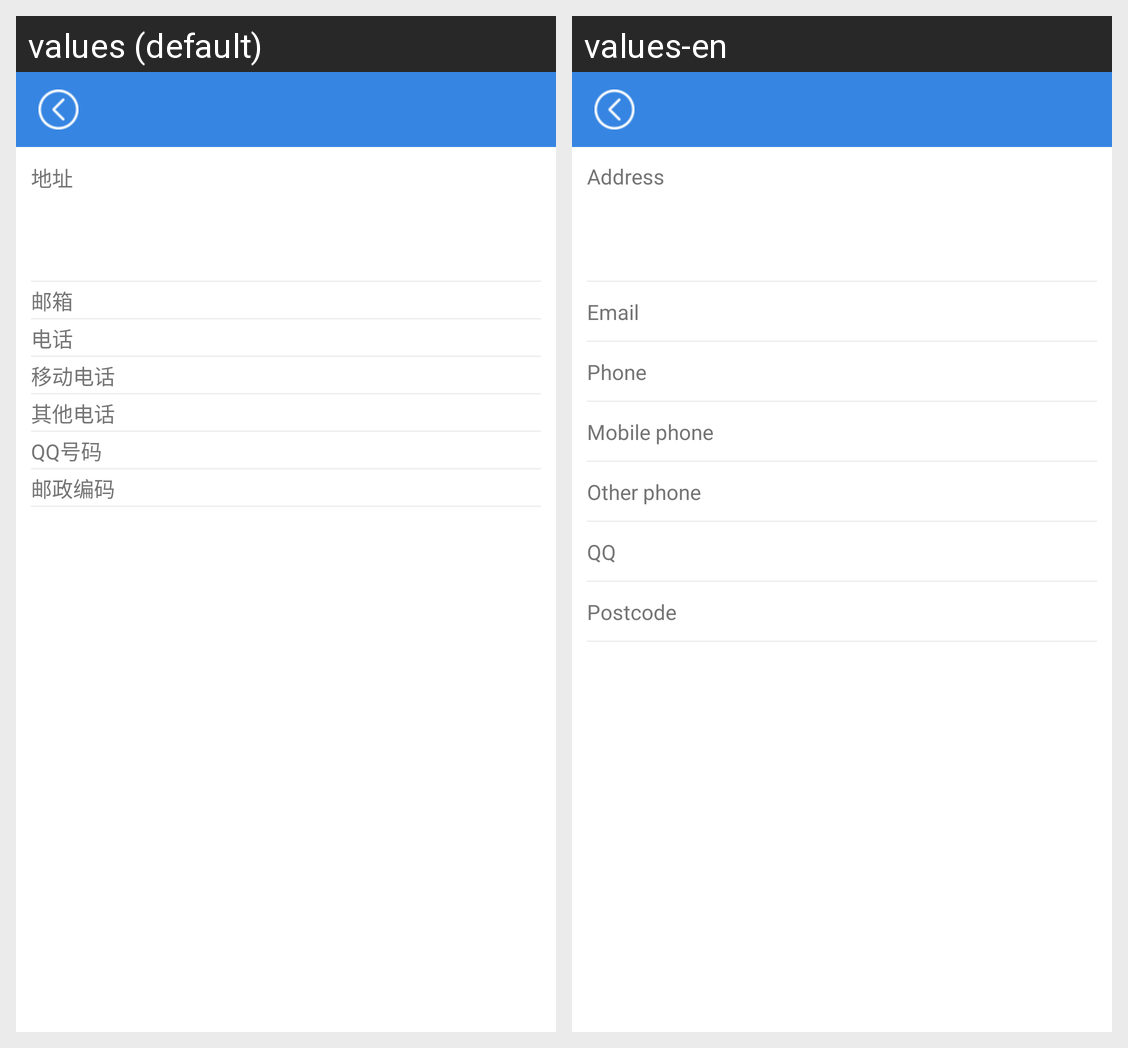

The same Android screen rendered under two of its app's locales, left to right. List the strings drawn on it with the default value and each locale's translation.
Android screen res/layout/activity_contact_info.xml rendered under 2 locales, left to right: values (default), values-en. Device: Nexus 5 (rendered at 1080×1920; each locale shown at half size, 540×960, under a caption strip naming it); theme Theme.AppCompat.Light.
Strings drawn on this screen, with the default value and each locale's value (text and hints the layout hard-codes, and strings that could not be matched under every locale, appear in the picture but are not listed):

address
  values: 地址
  values-en: Address

myemail
  values: 邮箱
  values-en: Email

phone
  values: 电话
  values-en: Phone

mobilephone
  values: 移动电话
  values-en: Mobile phone

otherphone
  values: 其他电话
  values-en: Other phone

myqq
  values: QQ号码
  values-en: QQ

postcode
  values: 邮政编码
  values-en: Postcode
